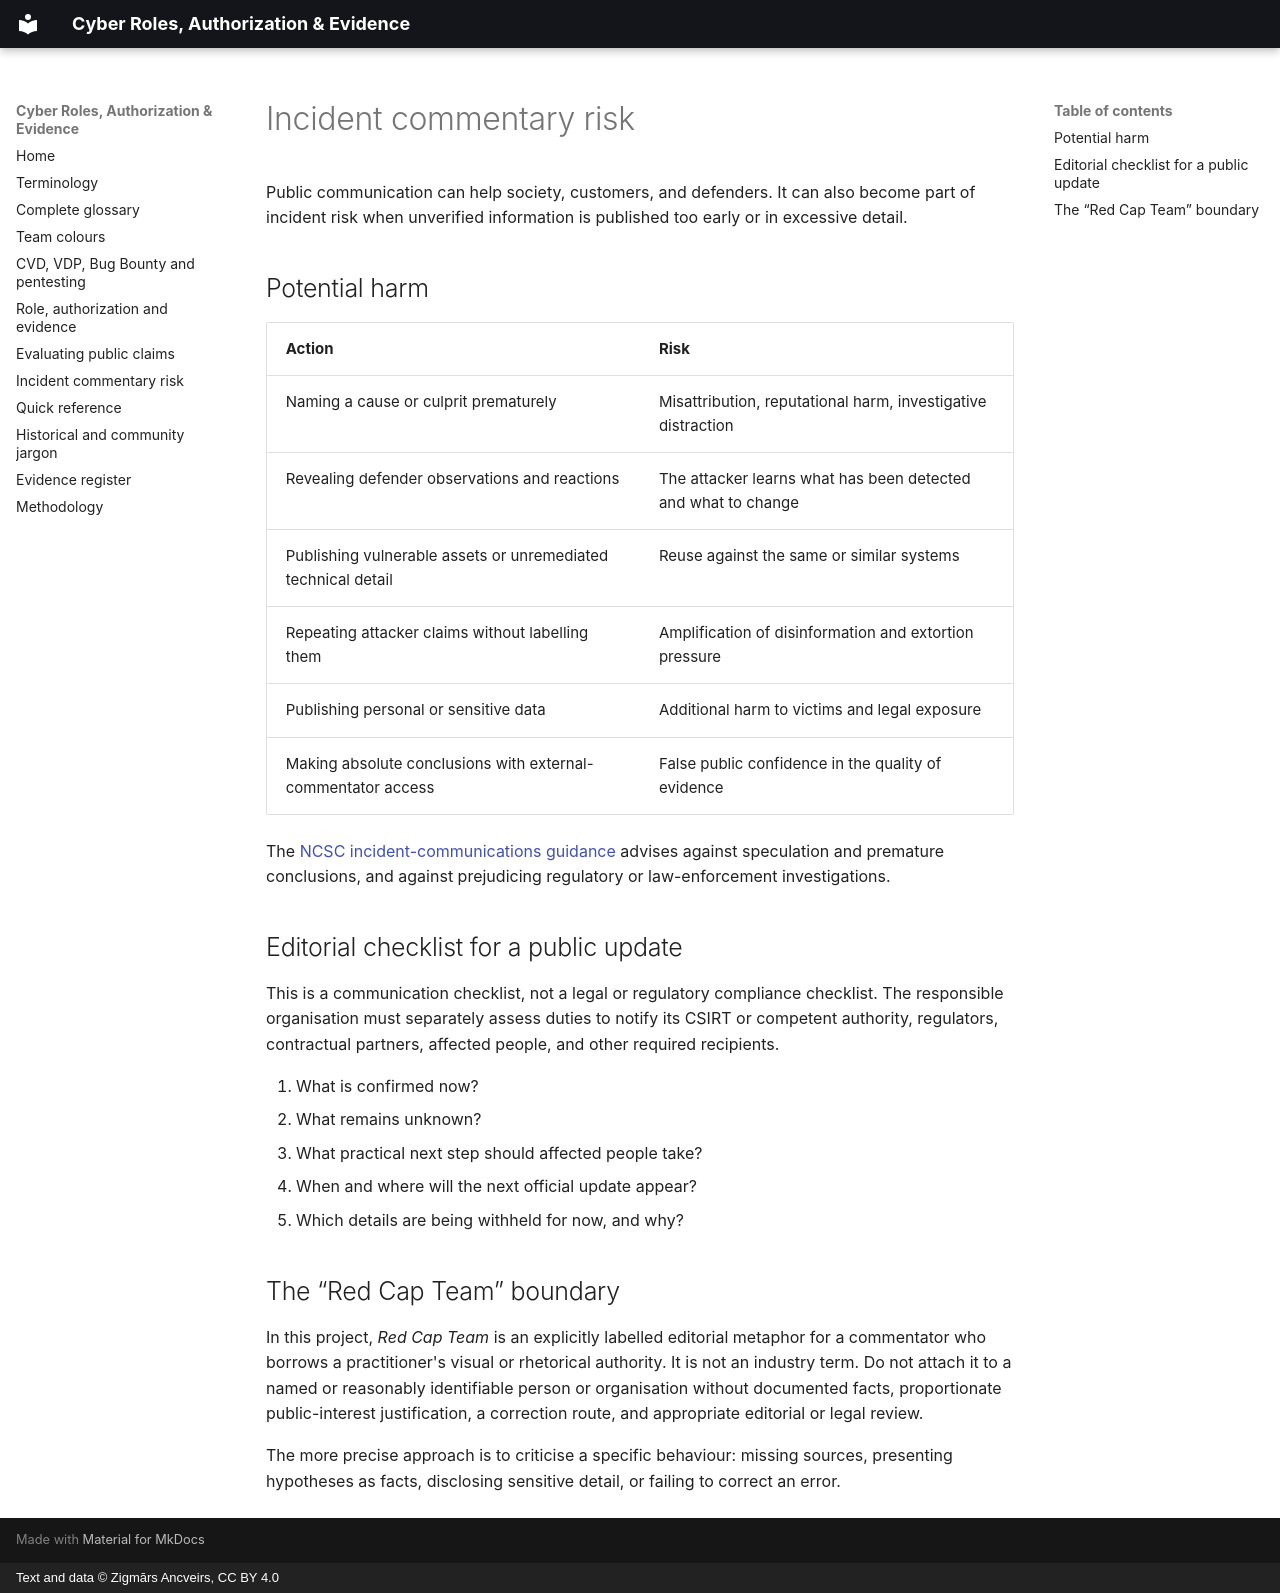

repository: ancveirs-lv/cyber-roles-authorization-evidence · page: en/incident-commentary/index.html · generator: mkdocs · copyright: Text and data © Zigmārs Ancveirs, CC BY 4.0

---
title: Cyber incident commentary risk
description: How premature, speculative or over-detailed public commentary can affect response, attribution and investigations.
---

# Incident commentary risk

Public communication can help society, customers, and defenders. It can also become part of incident risk when unverified information is published too early or in excessive detail.

## Potential harm

| Action | Risk |
|---|---|
| Naming a cause or culprit prematurely | Misattribution, reputational harm, investigative distraction |
| Revealing defender observations and reactions | The attacker learns what has been detected and what to change |
| Publishing vulnerable assets or unremediated technical detail | Reuse against the same or similar systems |
| Repeating attacker claims without labelling them | Amplification of disinformation and extortion pressure |
| Publishing personal or sensitive data | Additional harm to victims and legal exposure |
| Making absolute conclusions with external-commentator access | False public confidence in the quality of evidence |

The [NCSC incident-communications guidance](https://www.ncsc.gov.uk/guidance/effective-communications-in-a-cyber-incident) advises against speculation and premature conclusions, and against prejudicing regulatory or law-enforcement investigations.

## Editorial checklist for a public update

This is a communication checklist, not a legal or regulatory compliance checklist. The responsible organisation must separately assess duties to notify its CSIRT or competent authority, regulators, contractual partners, affected people, and other required recipients.

1. What is confirmed now?
2. What remains unknown?
3. What practical next step should affected people take?
4. When and where will the next official update appear?
5. Which details are being withheld for now, and why?

## The “Red Cap Team” boundary

In this project, *Red Cap Team* is an explicitly labelled editorial metaphor for a commentator who borrows a practitioner's visual or rhetorical authority. It is not an industry term. Do not attach it to a named or reasonably identifiable person or organisation without documented facts, proportionate public-interest justification, a correction route, and appropriate editorial or legal review.

The more precise approach is to criticise a specific behaviour: missing sources, presenting hypotheses as facts, disclosing sensitive detail, or failing to correct an error.
